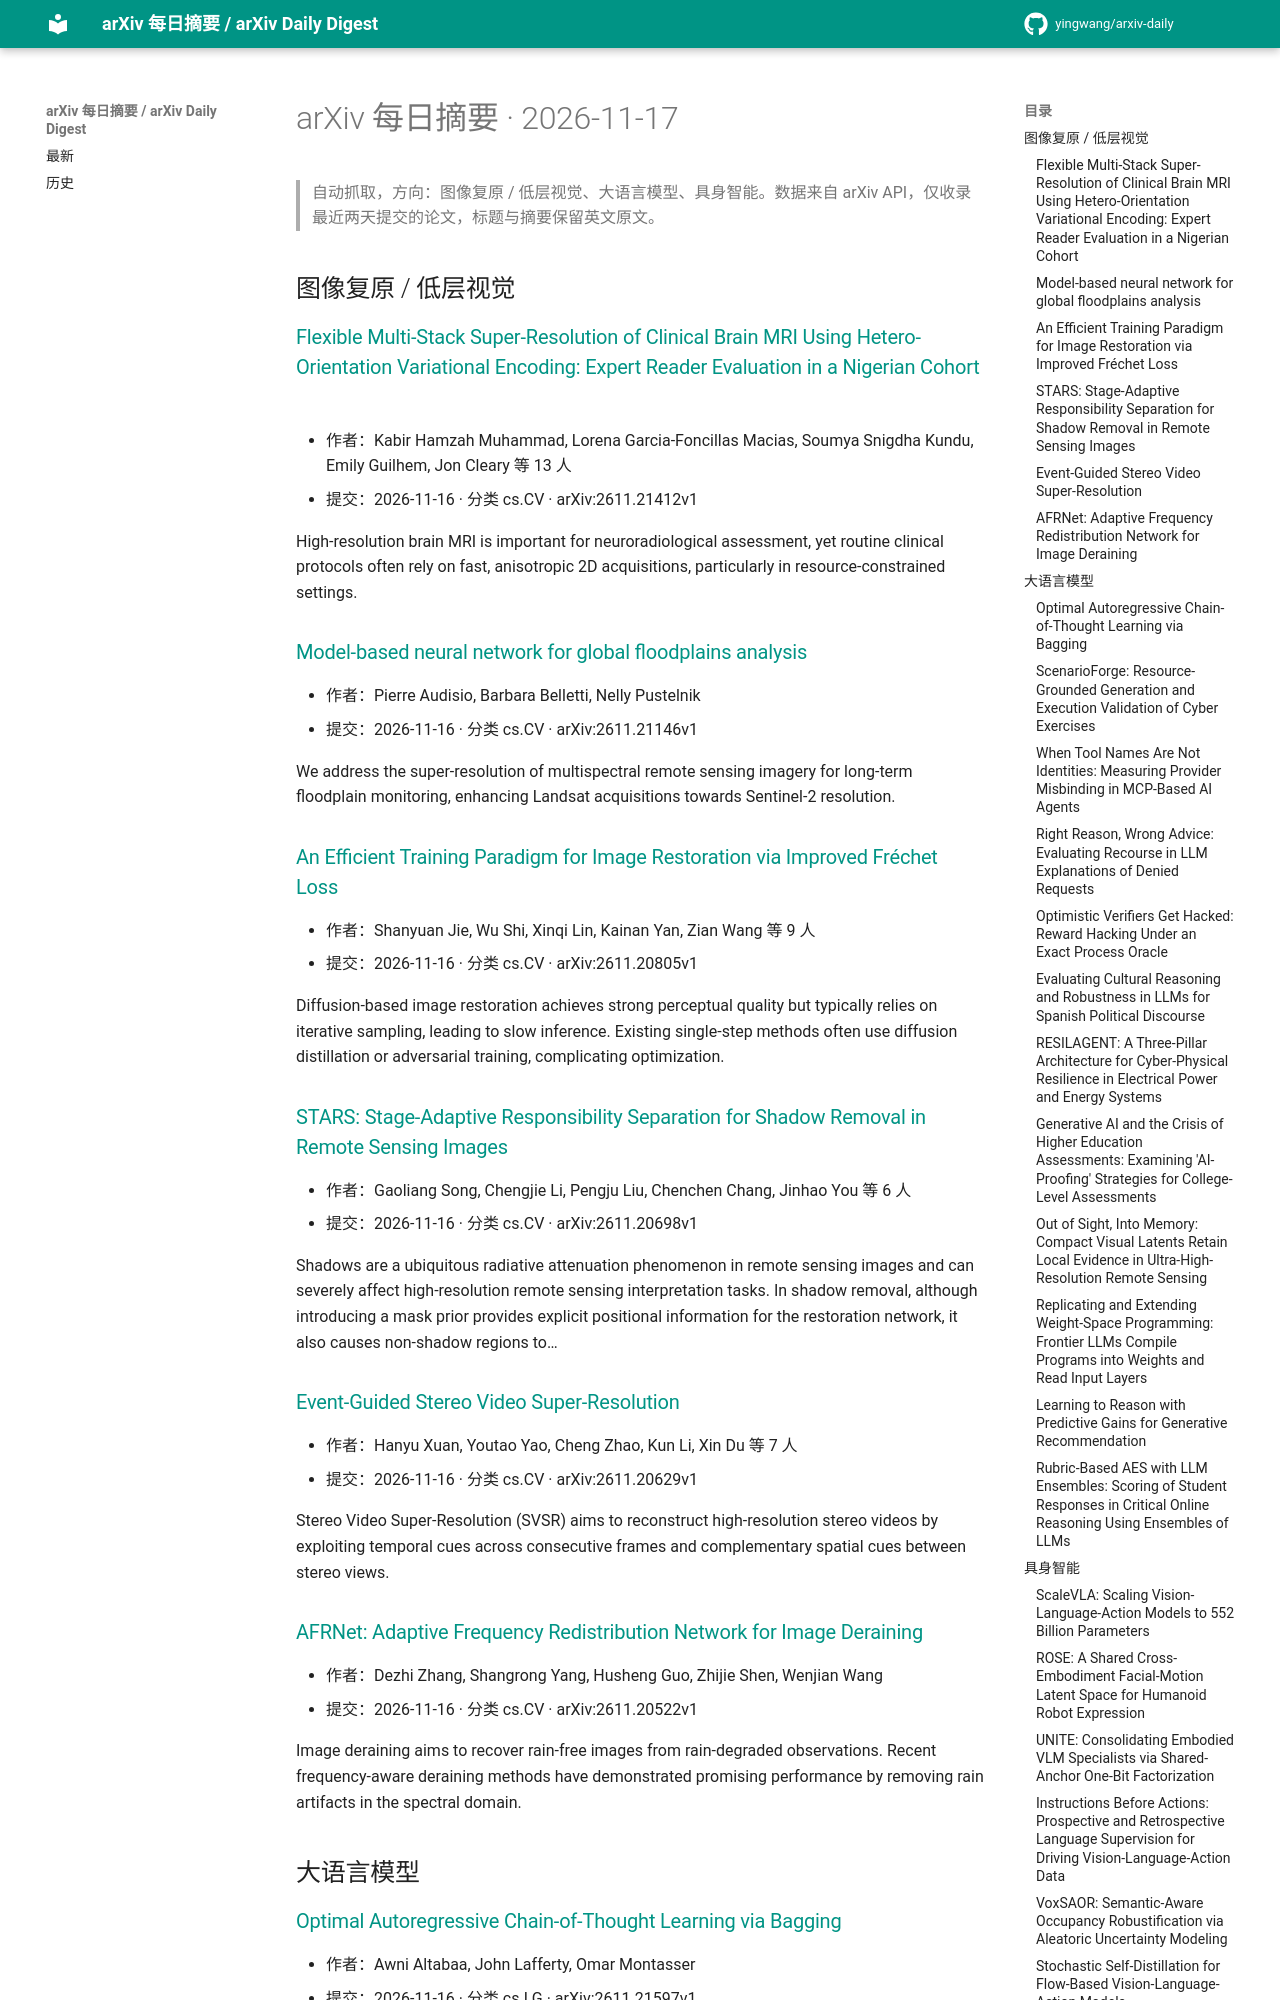

repository: yingwang/arxiv-daily · page: digests/2026-11-17/index.html · generator: mkdocs

# arXiv 每日摘要 · 2026-11-17

> 自动抓取，方向：图像复原 / 低层视觉、大语言模型、具身智能。数据来自 arXiv API，仅收录最近两天提交的论文，标题与摘要保留英文原文。

## 图像复原 / 低层视觉

### [Flexible Multi-Stack Super-Resolution of Clinical Brain MRI Using Hetero-Orientation Variational Encoding: Expert Reader Evaluation in a Nigerian Cohort](http://arxiv.org/abs/2611.21412v1)

- 作者：Kabir Hamzah Muhammad, Lorena Garcia-Foncillas Macias, Soumya Snigdha Kundu, Emily Guilhem, Jon Cleary 等 13 人
- 提交：2026-11-16 · 分类 cs.CV · arXiv:2611.21412v1

High-resolution brain MRI is important for neuroradiological assessment, yet routine clinical protocols often rely on fast, anisotropic 2D acquisitions, particularly in resource-constrained settings.

### [Model-based neural network for global floodplains analysis](http://arxiv.org/abs/2611.21146v1)

- 作者：Pierre Audisio, Barbara Belletti, Nelly Pustelnik
- 提交：2026-11-16 · 分类 cs.CV · arXiv:2611.21146v1

We address the super-resolution of multispectral remote sensing imagery for long-term floodplain monitoring, enhancing Landsat acquisitions towards Sentinel-2 resolution.

### [An Efficient Training Paradigm for Image Restoration via Improved Fréchet Loss](http://arxiv.org/abs/2611.20805v1)

- 作者：Shanyuan Jie, Wu Shi, Xinqi Lin, Kainan Yan, Zian Wang 等 9 人
- 提交：2026-11-16 · 分类 cs.CV · arXiv:2611.20805v1

Diffusion-based image restoration achieves strong perceptual quality but typically relies on iterative sampling, leading to slow inference. Existing single-step methods often use diffusion distillation or adversarial training, complicating optimization.

### [STARS: Stage-Adaptive Responsibility Separation for Shadow Removal in Remote Sensing Images](http://arxiv.org/abs/2611.20698v1)

- 作者：Gaoliang Song, Chengjie Li, Pengju Liu, Chenchen Chang, Jinhao You 等 6 人
- 提交：2026-11-16 · 分类 cs.CV · arXiv:2611.20698v1

Shadows are a ubiquitous radiative attenuation phenomenon in remote sensing images and can severely affect high-resolution remote sensing interpretation tasks. In shadow removal, although introducing a mask prior provides explicit positional information for the restoration network, it also causes non-shadow regions to…

### [Event-Guided Stereo Video Super-Resolution](http://arxiv.org/abs/2611.20629v1)

- 作者：Hanyu Xuan, Youtao Yao, Cheng Zhao, Kun Li, Xin Du 等 7 人
- 提交：2026-11-16 · 分类 cs.CV · arXiv:2611.20629v1

Stereo Video Super-Resolution (SVSR) aims to reconstruct high-resolution stereo videos by exploiting temporal cues across consecutive frames and complementary spatial cues between stereo views.

### [AFRNet: Adaptive Frequency Redistribution Network for Image Deraining](http://arxiv.org/abs/2611.20522v1)

- 作者：Dezhi Zhang, Shangrong Yang, Husheng Guo, Zhijie Shen, Wenjian Wang
- 提交：2026-11-16 · 分类 cs.CV · arXiv:2611.20522v1

Image deraining aims to recover rain-free images from rain-degraded observations. Recent frequency-aware deraining methods have demonstrated promising performance by removing rain artifacts in the spectral domain.

## 大语言模型

### [Optimal Autoregressive Chain-of-Thought Learning via Bagging](http://arxiv.org/abs/2611.21597v1)

- 作者：Awni Altabaa, John Lafferty, Omar Montasser
- 提交：2026-11-16 · 分类 cs.LG · arXiv:2611.21597v1

We study how to learn an autoregressive next-token generator $f\colonΣ^\star\toΣ$ from a class $\mathcal{F}$, given chain-of-thought (CoT) demonstrations of length $T$ generated by $f$.
